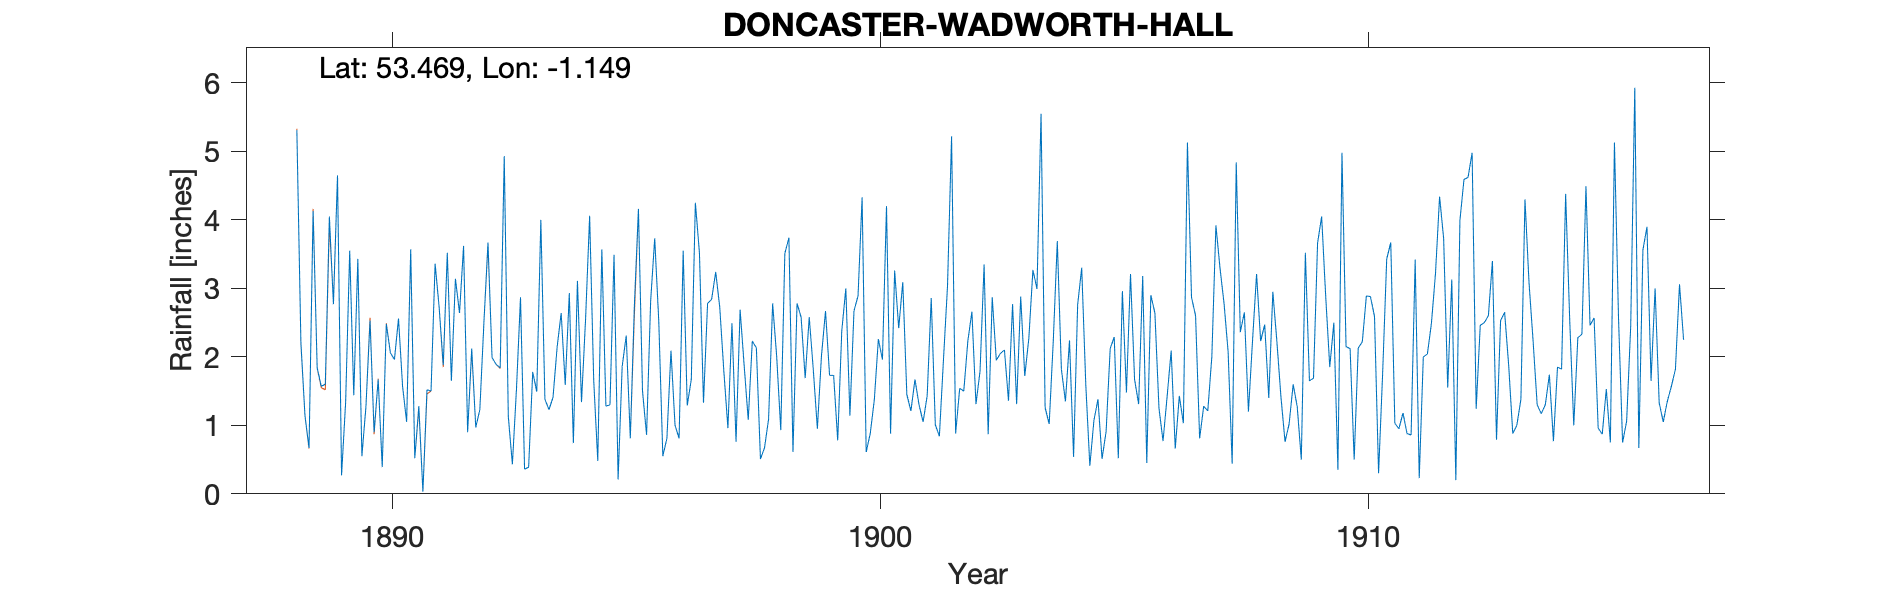

Values plotted in this chart, from the file beside it:
DONCASTER WADWORTH HALL 8" gauge, , , , , , , , , , , , , , , , , , , , , , , 
Grid ref, SK566972, Long, -1.149, Lat, 53.47, Elevation, 190, ft, , , , , , , , , , , , , , , 
Station no, RR1574, , , , , , , , , , , , , , , , , , , , , , 
, 1880, 1881, 1882, 1883, 1884, 1885, 1886, 1887, 1888, 1889, 1890, 1891, 1892, 1893, 1894, 1895, 1896, 1897, 1898, 1899, 1900, 1901, 1902
January, , , , , , , , , , 1.57, 2.53, 1.28, 0.9, 1.52, 1.59, 3.49, 0.55, 2.84, 0.51, 2.58, 2.89, 1.45, 0.88
February, , , , , , , , , , 1.6, 0.9, 0.03, 2.12, 2.87, 2.93, 0.21, 0.81, 3.24, 0.67, 1.81, 4.33, 1.21, 1.54
March, , , , , , , , , , 4.05, 1.67, 1.52, 0.97, 0.36, 0.74, 1.86, 2.09, 2.72, 1.09, 0.95, 0.61, 1.67, 1.5
April, , , , , , , , , , 2.77, 0.39, 1.5, 1.23, 0.39, 3.11, 2.31, 1, 1.79, 2.78, 2.01, 0.88, 1.3, 2.23
May, , , , , , , , , , 4.65, 2.48, 3.36, 2.5, 1.78, 1.34, 0.81, 0.81, 0.96, 2, 2.67, 1.37, 1.05, 2.66
June, , , , , , , , , , 0.27, 2.06, 2.72, 3.67, 1.49, 2.55, 2.75, 3.55, 2.49, 0.93, 1.73, 2.26, 1.43, 1.31
July, , , , , , , , , 5.31, 1.34, 1.96, 1.88, 1.99, 4, 4.06, 4.16, 1.29, 0.76, 3.51, 1.73, 1.96, 2.86, 1.79
August, , , , , , , , , 2.21, 3.55, 2.56, 3.52, 1.89, 1.38, 1.66, 1.5, 1.67, 2.69, 3.74, 0.78, 4.2, 1.01, 3.35
September, , , , , , , , , 1.14, 1.44, 1.57, 1.65, 1.84, 1.23, 0.48, 0.86, 4.25, 1.87, 0.61, 2.38, 0.88, 0.84, 0.87
October, , , , , , , , , 0.67, 3.43, 1.05, 3.14, 4.93, 1.41, 3.57, 2.81, 3.52, 1.08, 2.78, 3, 3.26, 1.95, 2.87
November, , , , , , , , , 4.13, 0.55, 3.57, 2.64, 1.13, 2.14, 1.28, 3.73, 1.33, 2.23, 2.58, 1.14, 2.42, 3.03, 1.95
December, , , , , , , , , 1.84, 1.28, 0.52, 3.62, 0.43, 2.64, 1.3, 2.52, 2.78, 2.13, 1.69, 2.67, 3.09, 5.22, 2.05
Total, , , , , , , , , , 26.5, 21.26, 26.86, 23.6, 21.21, 24.61, 27.01, 23.65, 24.8, 22.89, 23.45, 28.15, 23.02, 23
